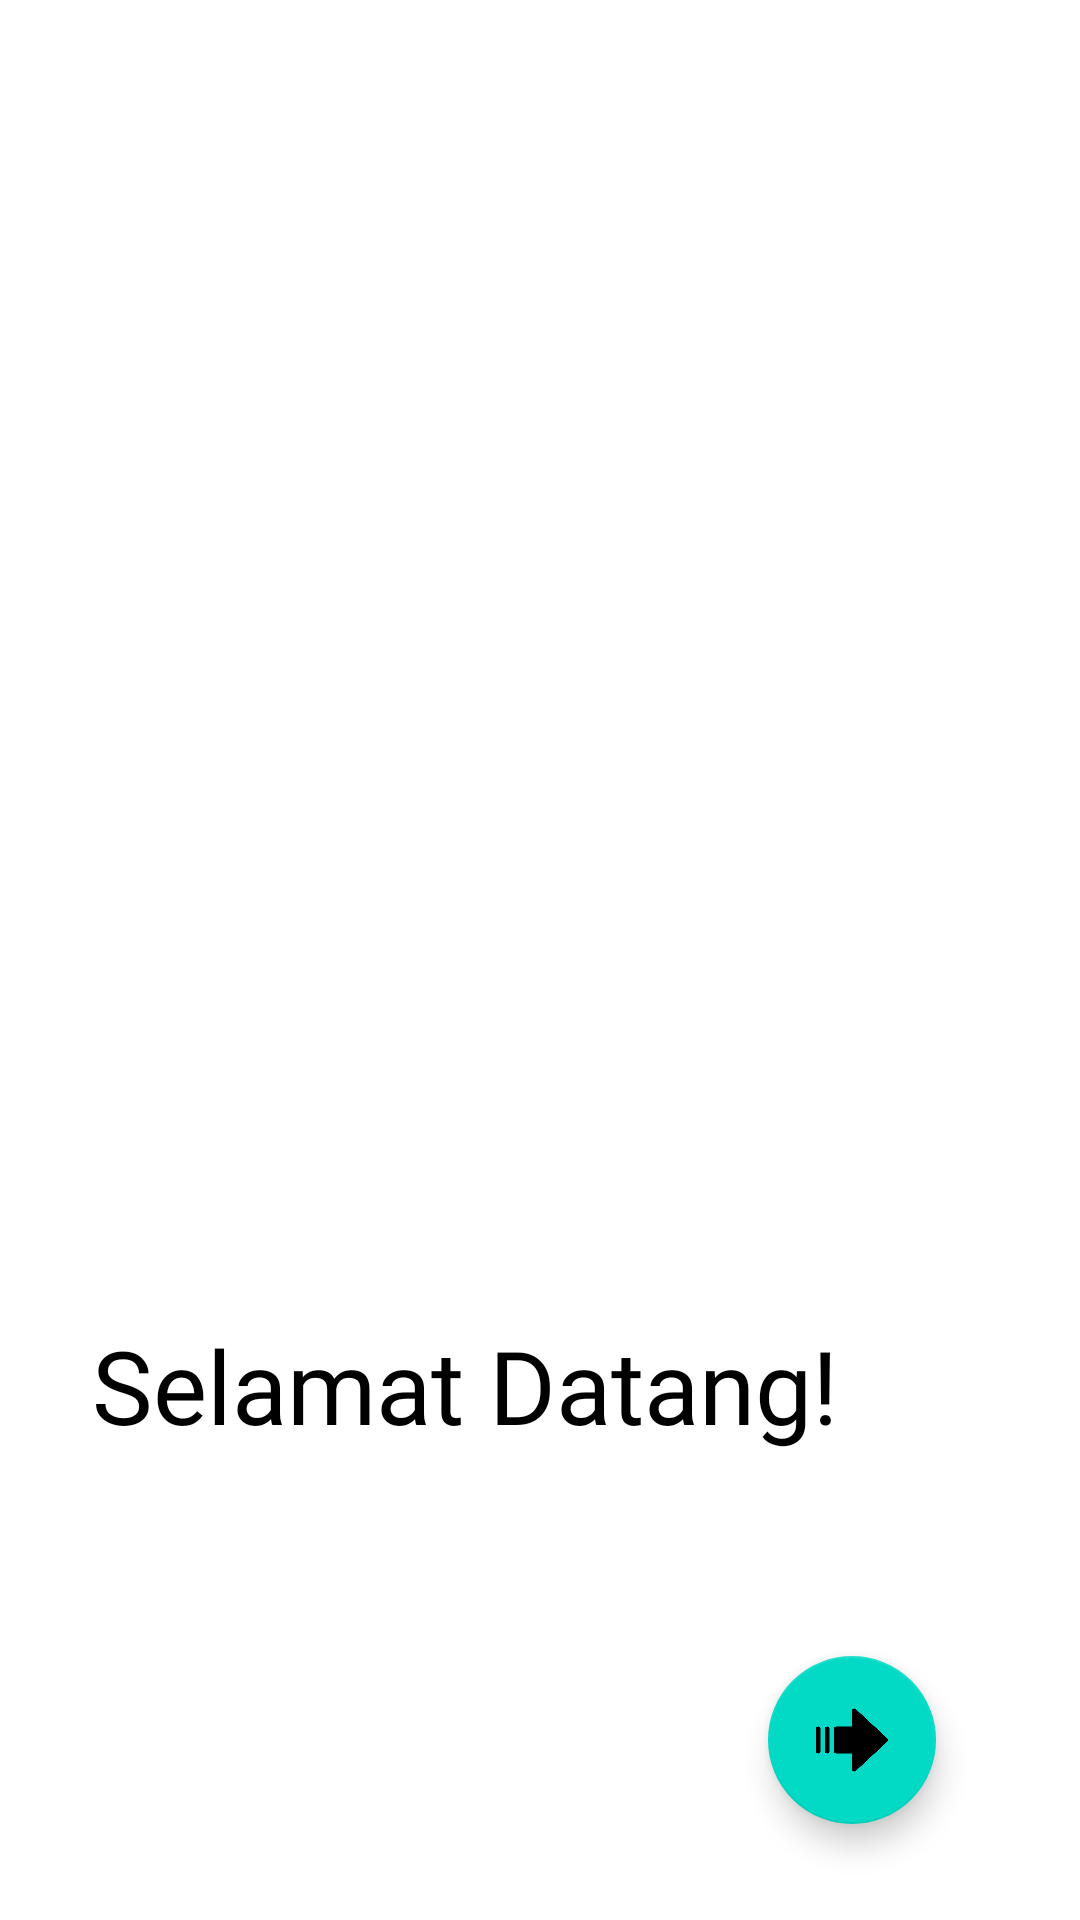

The Android layout XML behind this screen, and the referenced resources:
<!-- AndroidManifest.xml: application theme Theme.TestCell -->
<!-- res/layout/fragment_tut_first.xml -->
<?xml version="1.0" encoding="utf-8"?>
<androidx.constraintlayout.widget.ConstraintLayout xmlns:android="http://schemas.android.com/apk/res/android"
    xmlns:app="http://schemas.android.com/apk/res-auto"
    xmlns:tools="http://schemas.android.com/tools"
    android:layout_width="match_parent"
    android:layout_height="match_parent"
    android:background="@color/white"
    tools:context=".tutSecondFragment">

    

    <TextView
        android:id="@+id/selamat_datang2"
        android:layout_width="wrap_content"
        android:layout_height="wrap_content"
        android:layout_marginStart="16dp"
        android:layout_marginTop="403dp"
        android:layout_marginBottom="23dp"
        android:fontFamily="@font/lalezar"
        android:text="@string/welcome"
        android:textColor="#000000"
        android:textSize="34sp"
        app:layout_constraintBottom_toTopOf="@+id/textView22"
        app:layout_constraintEnd_toEndOf="parent"
        app:layout_constraintHorizontal_bias="0.155"
        app:layout_constraintStart_toStartOf="parent"
        app:layout_constraintTop_toTopOf="@+id/imageView13"
        app:layout_constraintVertical_bias="0.0" />

    <TextView
        android:id="@+id/textView22"
        android:layout_width="271dp"
        android:layout_height="24dp"
        android:layout_marginStart="16dp"
        android:layout_marginTop="3dp"
        android:layout_marginBottom="188dp"
        android:fontFamily="sans-serif-light"
        android:text="@string/moto"
        android:textColor="#000000"
        android:textSize="16sp"
        app:layout_constraintBottom_toBottomOf="parent"
        app:layout_constraintEnd_toEndOf="parent"
        app:layout_constraintHorizontal_bias="0.201"
        app:layout_constraintStart_toStartOf="parent"
        app:layout_constraintTop_toBottomOf="@+id/imageView13" />

    <com.google.android.material.floatingactionbutton.FloatingActionButton
        android:id="@+id/nextTut1"
        android:layout_width="wrap_content"
        android:layout_height="wrap_content"
        android:layout_marginEnd="48dp"
        android:layout_marginBottom="32dp"
        android:clickable="true"
        android:src="@drawable/next2"
        app:layout_constraintBottom_toBottomOf="parent"
        app:layout_constraintEnd_toEndOf="parent" />

    <ImageView
        android:id="@+id/imageView13"
        android:layout_width="409dp"
        android:layout_height="480dp"
        android:layout_marginTop="36dp"
        android:src="@drawable/welcome"
        app:layout_constraintEnd_toEndOf="parent"
        app:layout_constraintStart_toStartOf="parent"
        app:layout_constraintTop_toTopOf="parent" />

</androidx.constraintlayout.widget.ConstraintLayout>
<!-- resources referenced by this layout -->
<resources>
  <color name="white">#FFFFFFFF</color>
  <!-- drawable next2: png bitmap (drawable, 9088 bytes) -->
  <string name="moto">Terhubung kapanpun dan dimanapun.</string>
  <string name="welcome">Selamat Datang!</string>
  <style name="Theme.TestCell" parent="Theme.MaterialComponents.DayNight.DarkActionBar">
          
          <item name="colorPrimary">@color/purple_500</item>
          <item name="colorPrimaryVariant">@color/purple_700</item>
          <item name="colorOnPrimary">@color/white</item>
          
          <item name="colorSecondary">@color/teal_200</item>
          <item name="colorSecondaryVariant">@color/teal_700</item>
          <item name="colorOnSecondary">@color/black</item>
          
          <item name="android:statusBarColor" tools:targetApi="l">?attr/colorPrimaryVariant</item>
          
      </style>
  <color name="purple_500">#FF6200EE</color>
  <color name="purple_700">#FF3700B3</color>
  <color name="teal_200">#FF03DAC5</color>
  <color name="teal_700">#FF018786</color>
  <color name="black">#FF000000</color>
</resources>
